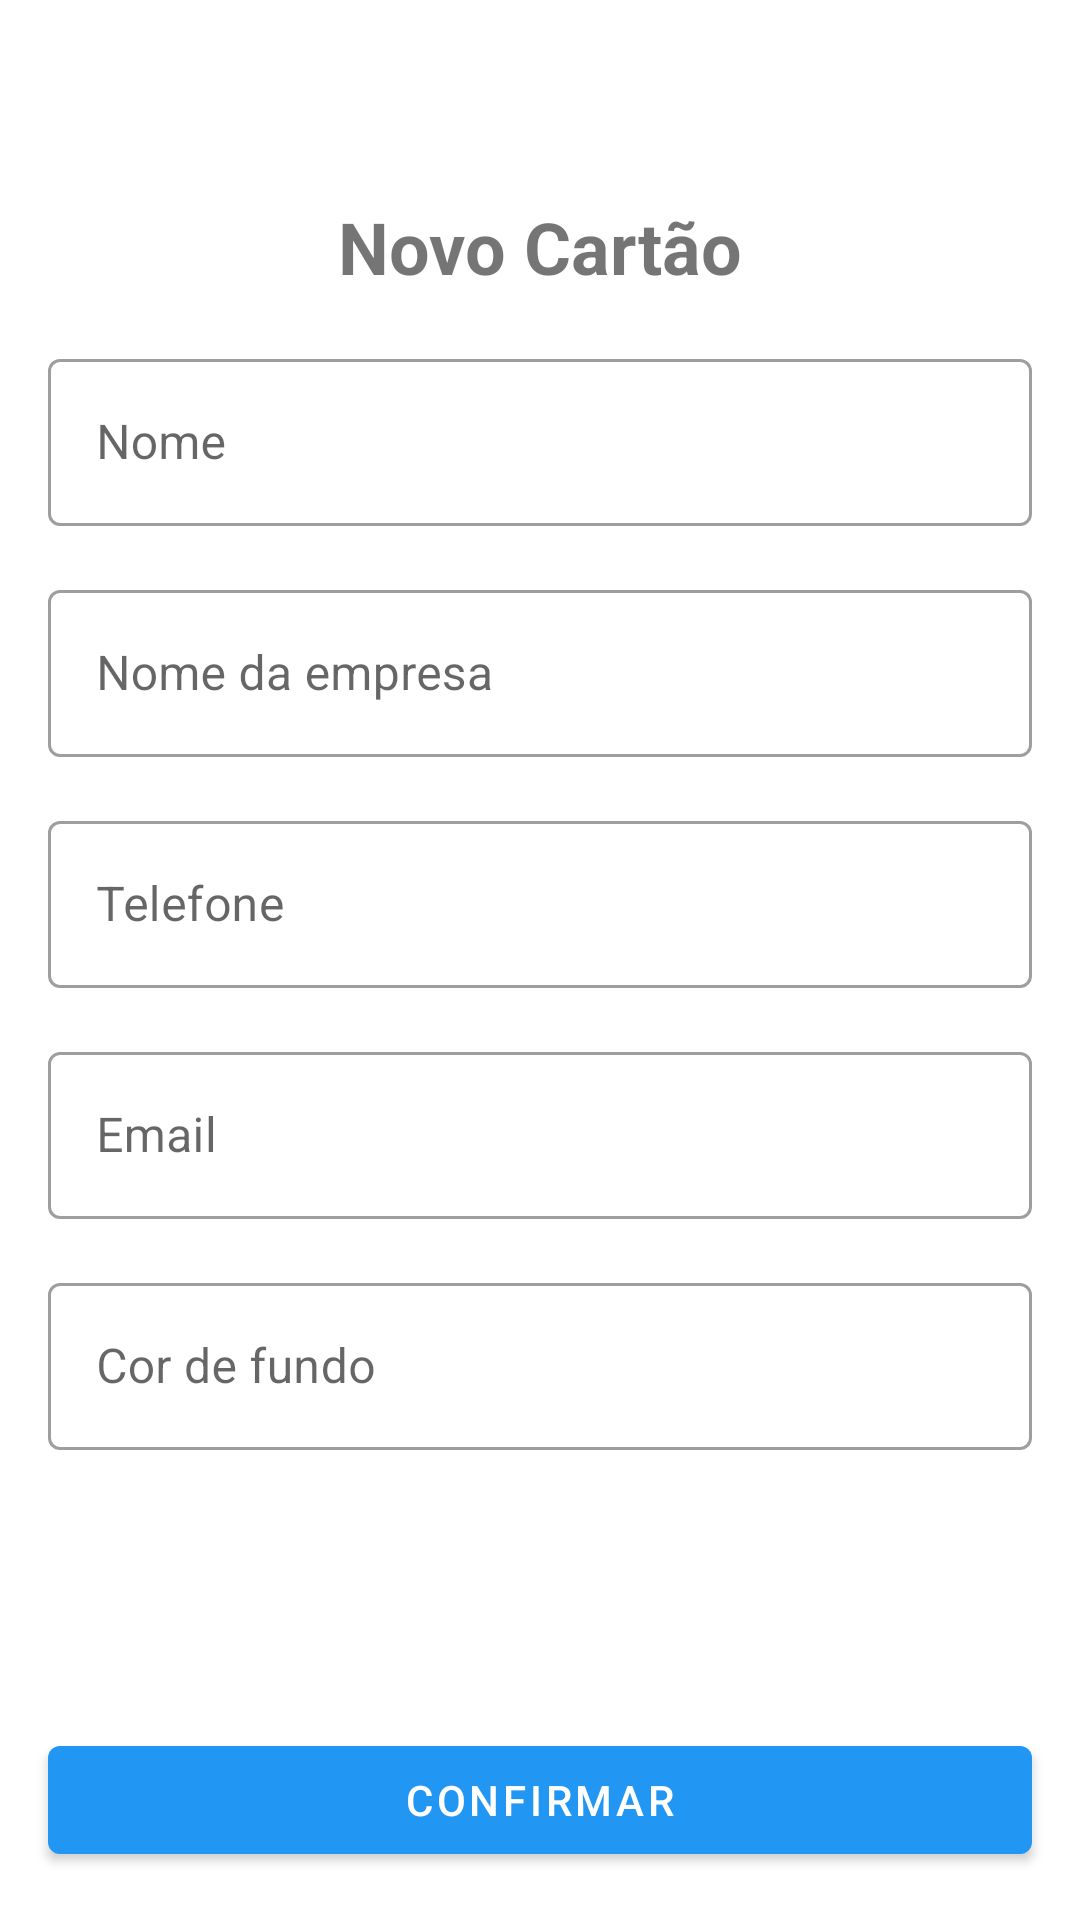

The Android layout XML behind this screen, and the referenced resources:
<!-- AndroidManifest.xml: application theme Theme.BusinessCard -->
<!-- res/layout/activity_add.xml -->
<?xml version="1.0" encoding="utf-8"?>
<androidx.constraintlayout.widget.ConstraintLayout xmlns:android="http://schemas.android.com/apk/res/android"
    xmlns:app="http://schemas.android.com/apk/res-auto"
    xmlns:tools="http://schemas.android.com/tools"
    android:layout_width="match_parent"
    android:layout_height="match_parent"
    tools:context=".ui.AddActivity">

    <ImageButton
        android:id="@+id/close_btn"
        android:layout_width="50dp"
        android:layout_height="50dp"
        android:background="?attr/actionBarItemBackground"
        android:src="@drawable/ic_close"
        app:layout_constraintStart_toStartOf="parent"
        app:layout_constraintTop_toTopOf="parent" />

    <com.google.android.material.textview.MaterialTextView
        android:id="@+id/new_card_tv"
        android:layout_width="wrap_content"
        android:layout_height="wrap_content"
        android:layout_margin="16dp"
        android:text="@string/new_card_txt"
        android:textSize="24sp"
        android:textStyle="bold"
        app:layout_constraintEnd_toEndOf="parent"
        app:layout_constraintStart_toStartOf="parent"
        app:layout_constraintTop_toBottomOf="@id/close_btn" />

    <com.google.android.material.textfield.TextInputLayout
        android:id="@+id/name_til"
        style="@style/Widget.MaterialComponents.TextInputLayout.OutlinedBox"
        android:layout_width="0dp"
        android:layout_height="wrap_content"
        android:layout_margin="16dp"
        android:hint="@string/name_tv"
        app:layout_constraintEnd_toEndOf="parent"
        app:layout_constraintStart_toStartOf="parent"
        app:layout_constraintTop_toBottomOf="@+id/new_card_tv">

        <com.google.android.material.textfield.TextInputEditText
            android:layout_width="match_parent"
            android:layout_height="match_parent"
            android:inputType="text" />
    </com.google.android.material.textfield.TextInputLayout>

    <com.google.android.material.textfield.TextInputLayout
        android:id="@+id/company_til"
        style="@style/Widget.MaterialComponents.TextInputLayout.OutlinedBox"
        android:layout_width="0dp"
        android:layout_height="wrap_content"
        android:layout_margin="16dp"
        android:hint="@string/company_tv"
        app:layout_constraintEnd_toEndOf="parent"
        app:layout_constraintStart_toStartOf="parent"
        app:layout_constraintTop_toBottomOf="@+id/name_til">

        <com.google.android.material.textfield.TextInputEditText
            android:layout_width="match_parent"
            android:layout_height="match_parent"
            android:inputType="text" />
    </com.google.android.material.textfield.TextInputLayout>

    <com.google.android.material.textfield.TextInputLayout
        android:id="@+id/number_phone_til"
        style="@style/Widget.MaterialComponents.TextInputLayout.OutlinedBox"
        android:layout_width="0dp"
        android:layout_height="wrap_content"
        android:layout_margin="16dp"
        android:hint="@string/phone_tv"
        app:layout_constraintEnd_toEndOf="parent"
        app:layout_constraintStart_toStartOf="parent"
        app:layout_constraintTop_toBottomOf="@+id/company_til">

        <com.google.android.material.textfield.TextInputEditText
            android:layout_width="match_parent"
            android:layout_height="match_parent"
            android:inputType="number" />
    </com.google.android.material.textfield.TextInputLayout>

    <com.google.android.material.textfield.TextInputLayout
        android:id="@+id/email_til"
        style="@style/Widget.MaterialComponents.TextInputLayout.OutlinedBox"
        android:layout_width="0dp"
        android:layout_height="wrap_content"
        android:layout_margin="16dp"
        android:hint="@string/email_tv"
        app:layout_constraintEnd_toEndOf="parent"
        app:layout_constraintStart_toStartOf="parent"
        app:layout_constraintTop_toBottomOf="@+id/number_phone_til">

        <com.google.android.material.textfield.TextInputEditText
            android:layout_width="match_parent"
            android:layout_height="match_parent"
            android:inputType="textEmailAddress" />
    </com.google.android.material.textfield.TextInputLayout>

    <com.google.android.material.textfield.TextInputLayout
        android:id="@+id/color_til"
        style="@style/Widget.MaterialComponents.TextInputLayout.OutlinedBox"
        android:layout_width="0dp"
        android:layout_height="wrap_content"
        android:layout_margin="16dp"
        android:hint="@string/color_background_tv"
        app:layout_constraintEnd_toEndOf="parent"
        app:layout_constraintStart_toStartOf="parent"
        app:layout_constraintTop_toBottomOf="@+id/email_til">

        <com.google.android.material.textfield.TextInputEditText
            android:layout_width="match_parent"
            android:layout_height="match_parent"
            android:inputType="text" />
    </com.google.android.material.textfield.TextInputLayout>

    <com.google.android.material.button.MaterialButton
        android:id="@+id/confirm_btn"
        android:layout_width="0dp"
        android:layout_height="wrap_content"
        android:layout_margin="16dp"
        android:text="@string/confirm_txt"
        app:layout_constraintBottom_toBottomOf="parent"
        app:layout_constraintEnd_toEndOf="parent"
        app:layout_constraintStart_toStartOf="parent"/>

</androidx.constraintlayout.widget.ConstraintLayout>
<!-- resources referenced by this layout -->
<resources>
  <string name="color_background_tv">Cor de fundo</string>
  <string name="company_tv">Nome da empresa</string>
  <string name="confirm_txt">Confirmar</string>
  <string name="email_tv">Email</string>
  <string name="name_tv">Nome</string>
  <string name="new_card_txt">Novo Cartão</string>
  <string name="phone_tv">Telefone</string>
  <style name="Theme.BusinessCard" parent="Theme.MaterialComponents.DayNight.NoActionBar">
          
          <item name="colorPrimary">@color/primary_500</item>
          <item name="colorPrimaryVariant">@color/primary_700</item>
          <item name="colorOnPrimary">@color/white</item>
          
          <item name="colorSecondary">@color/secondary_200</item>
          <item name="colorSecondaryVariant">@color/secondary_700</item>
          <item name="colorOnSecondary">@color/black</item>
          
          <item name="android:statusBarColor" tools:targetApi="l">?attr/colorPrimaryVariant</item>
          
      </style>
  <color name="primary_500">#2196F3</color>
  <color name="primary_700">#1976D2</color>
  <color name="white">#FFFFFFFF</color>
  <color name="secondary_200">#80CBC4</color>
  <color name="secondary_700">#00796B</color>
  <color name="black">#FF000000</color>
</resources>
